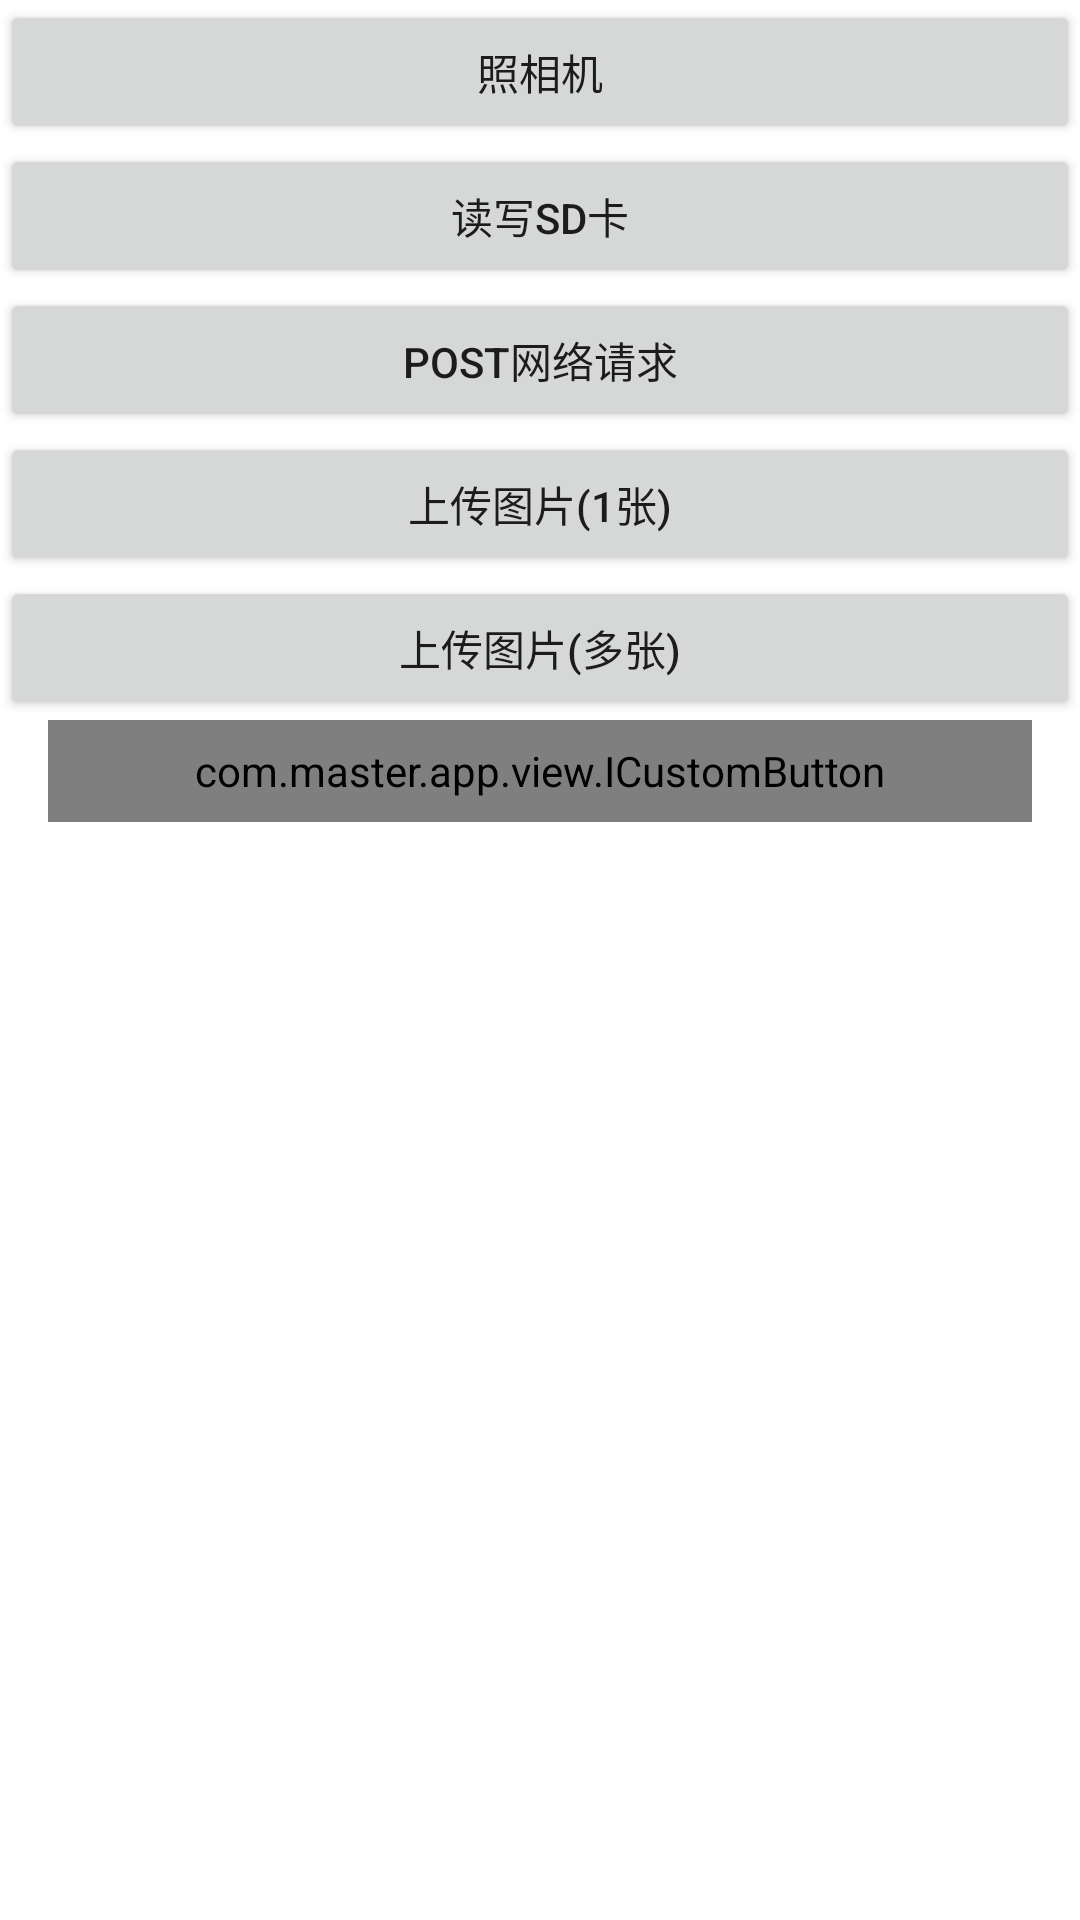

Layout XML and referenced resources for this Android screen:
<!-- AndroidManifest.xml: application theme AppTheme -->
<!-- res/layout/activity_main.xml -->
<?xml version="1.0" encoding="utf-8"?>
<LinearLayout xmlns:android="http://schemas.android.com/apk/res/android"
    xmlns:app="http://schemas.android.com/apk/res-auto"
    xmlns:tools="http://schemas.android.com/tools"
    android:layout_width="match_parent"
    android:layout_height="match_parent"
    android:background="#ffffff"
    android:orientation="vertical"
    tools:context=".MainActivity">


    <Button
        android:id="@+id/btn_cmaera"
        android:layout_width="match_parent"
        android:layout_height="wrap_content"
        android:text="照相机" />


    <Button
        android:id="@+id/btn_storage"
        android:layout_width="match_parent"
        android:layout_height="wrap_content"
        android:text="读写SD卡" />

    <Button
        android:id="@+id/btn_interface"
        android:layout_width="match_parent"
        android:layout_height="wrap_content"
        android:text="post网络请求" />

    <Button
        android:id="@+id/btn_image"
        android:layout_width="match_parent"
        android:layout_height="wrap_content"
        android:text="上传图片(1张)" />

    <Button
        android:id="@+id/btn_images"
        android:layout_width="match_parent"
        android:layout_height="wrap_content"
        android:text="上传图片(多张)" />


    <com.master.app.view.ICustomButton
        android:id="@+id/add_fragment_button"
        android:layout_width="match_parent"
        android:layout_height="34dp"
        android:layout_marginLeft="16dp"
        android:layout_marginRight="16dp"
        android:gravity="center"
        android:text="哈哈哈"
        app:backColor="#234234"
        app:backColorPress="#b1dec9"
        app:isDrawable="false"
        app:radius="8"
        app:textColor="#000000"
        app:textColorPress="#ffffff" />


</LinearLayout>
<!-- resources referenced by this layout -->
<resources>
  <style name="AppTheme" parent="Theme.AppCompat.Light.DarkActionBar">
          
  
          <item name="windowNoTitle">true</item>
  
          <item name="colorPrimary">@color/colorPrimary</item>
          <item name="colorPrimaryDark">@color/colorPrimaryDark</item>
          <item name="colorAccent">@color/colorAccent</item>
      </style>
  <color name="colorPrimary">#008577</color>
  <color name="colorPrimaryDark">#00574B</color>
  <color name="colorAccent">#D81B60</color>
</resources>
